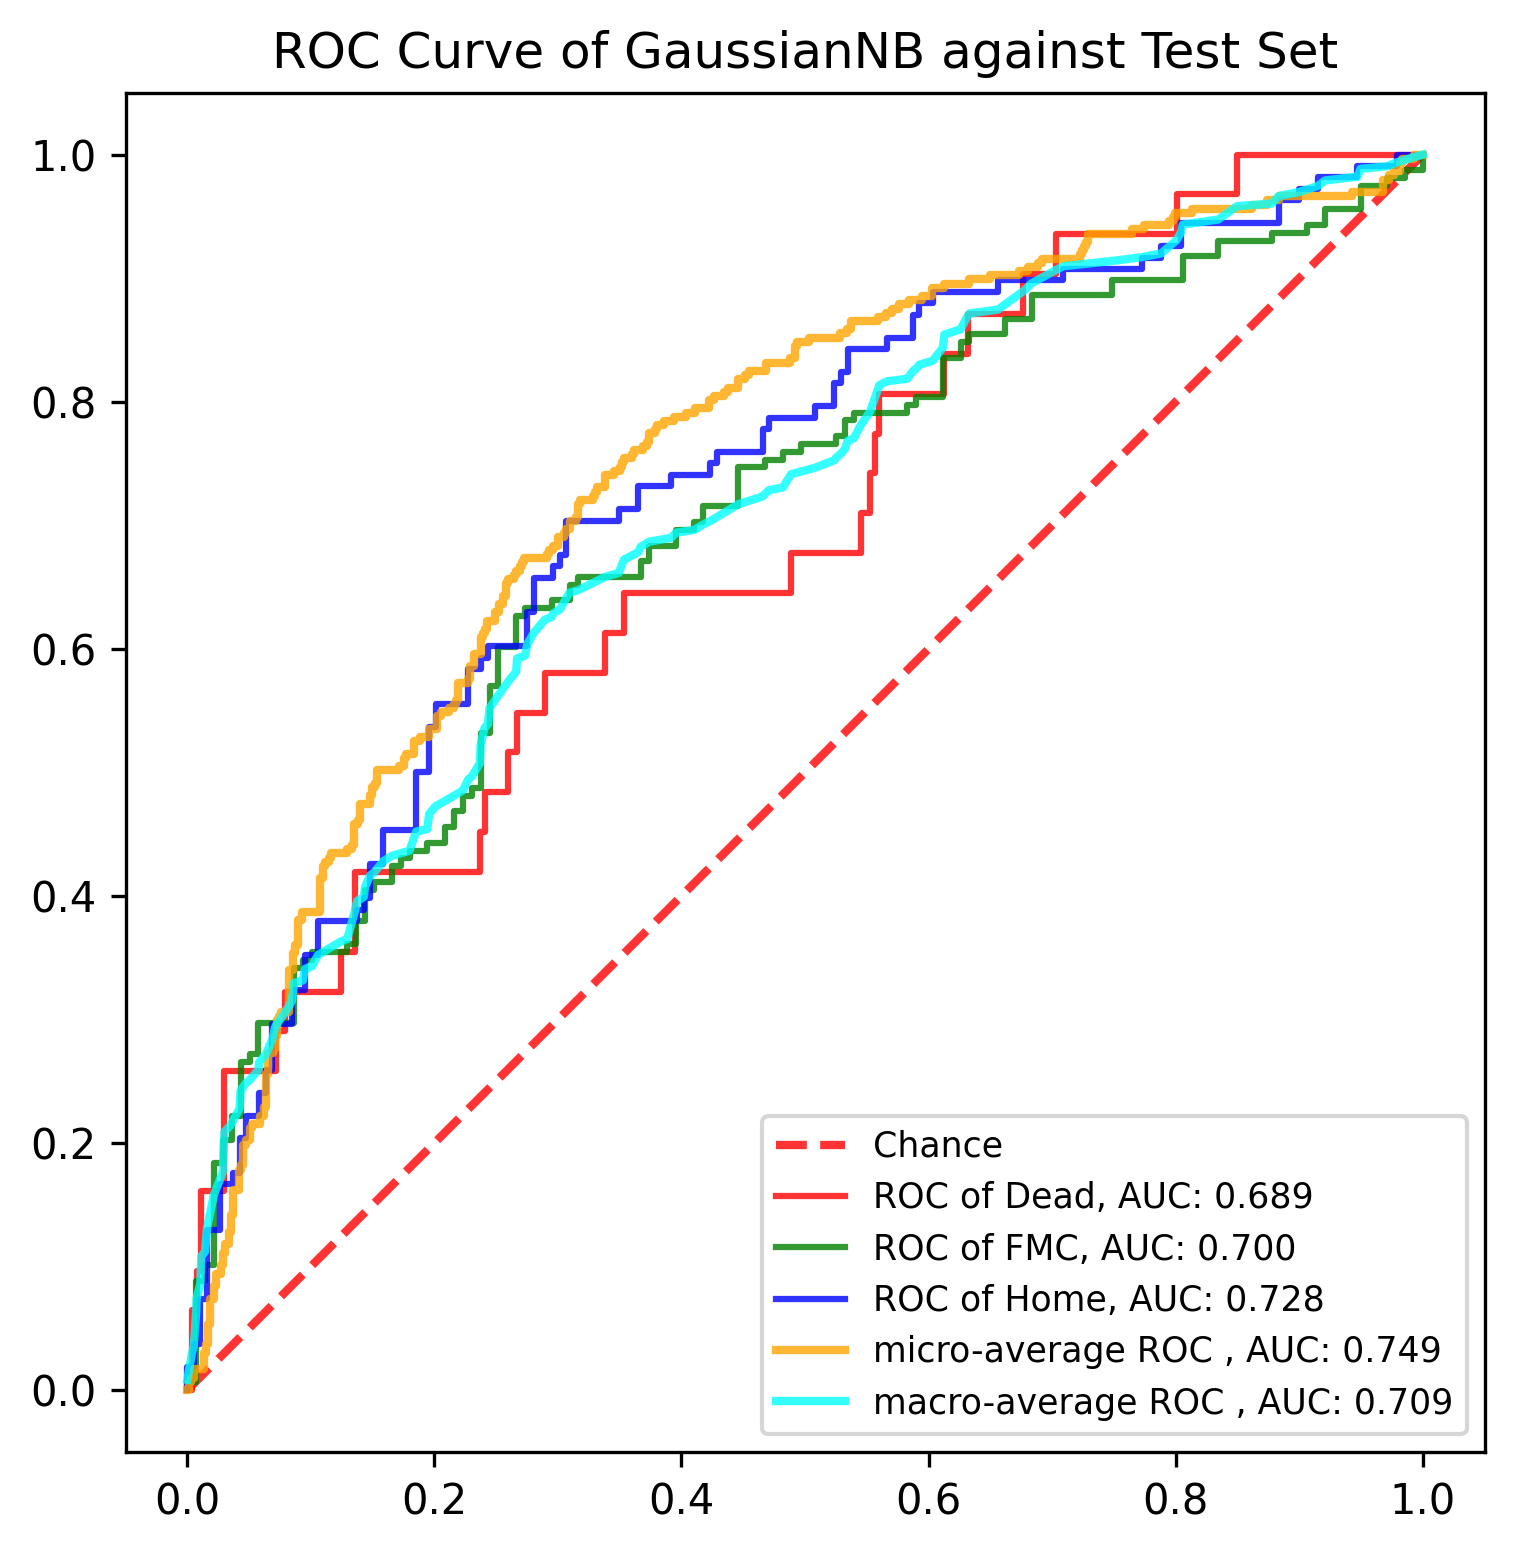

The file beside this chart, header and first rows:
, y_true, y_proba_0, y_proba_1, y_proba_2, fpr_0, fpr_1, fpr_2, tpr_0, tpr_1, tpr_2, threshold_0, threshold_1, threshold_2, fpr_micro, tpr_micro, fpr_macro, tpr_macro
0, 1, 0.06641, 0.8912, 0.04243, 0.0, 0.0, 0.0, 0.0, 0.0, 0.0, 2, 1.995, 2, 0.0, 0.0, 0.0, 0.008283
1, 0, 1, 2.1630633277489356e-08, 1.537553074576309e-49, 0.003759, 0.0, 0.0, 0.0, 0.006329, 0.009259, 1, 0.9946, 1, 0.001684, 0.0, 0.003759, 0.02979
2, 0, 0.0004745, 0.02292, 0.9766, 0.003759, 0.007194, 0.0, 0.06452, 0.006329, 0.01852, 1, 0.9842, 0.9995, 0.001684, 0.006734, 0.005291, 0.03596
3, 0, 0.02994, 0.8856, 0.0845, 0.007519, 0.007194, 0.005291, 0.06452, 0.08861, 0.01852, 1, 0.938, 0.9981, 0.003367, 0.006734, 0.007194, 0.06339
4, 0, 0.0002121, 0.03767, 0.9621, 0.007519, 0.01439, 0.005291, 0.09677, 0.08861, 0.03704, 1, 0.9367, 0.9967, 0.003367, 0.0101, 0.007519, 0.07414
5, 1, 0.0005498, 0.4866, 0.5129, 0.01128, 0.01439, 0.01058, 0.09677, 0.1013, 0.03704, 1, 0.9258, 0.9959, 0.005051, 0.0101, 0.01058, 0.08649
6, 1, 0.002597, 0.04533, 0.9521, 0.01128, 0.02158, 0.01058, 0.1613, 0.1013, 0.07407, 1, 0.9243, 0.9926, 0.005051, 0.01684, 0.01128, 0.108
7, 1, 0.001605, 0.06573, 0.9327, 0.03008, 0.02158, 0.01587, 0.1613, 0.1835, 0.07407, 1, 0.898, 0.991, 0.01347, 0.01684, 0.01439, 0.1122
8, 1, 0.07091, 0.8746, 0.05446, 0.03008, 0.02878, 0.01587, 0.2581, 0.1835, 0.1296, 0.8538, 0.8979, 0.9883, 0.01347, 0.0303, 0.01587, 0.1307
9, 1, 0.02853, 0.9146, 0.05685, 0.07143, 0.02878, 0.02646, 0.2581, 0.2025, 0.1296, 0.4099, 0.8876, 0.987, 0.01515, 0.0303, 0.02158, 0.1582
10, 1, 0.001042, 0.2443, 0.7547, 0.07143, 0.03597, 0.02646, 0.2903, 0.2025, 0.1667, 0.395, 0.8856, 0.9832, 0.01515, 0.03704, 0.02646, 0.1705
11, 1, 0.002623, 0.9829, 0.01448, 0.07895, 0.03597, 0.03704, 0.2903, 0.2215, 0.1667, 0.3632, 0.8821, 0.9812, 0.01684, 0.03704, 0.02878, 0.1768
12, 1, 1, 1.1525677864830788e-08, 4.9064811473875563e-48, 0.07895, 0.04317, 0.03704, 0.3226, 0.2215, 0.1759, 0.3349, 0.8785, 0.9786, 0.01684, 0.05387, 0.03008, 0.2091
13, 1, 0.05685, 0.9423, 0.0008171, 0.1241, 0.04317, 0.04233, 0.3226, 0.2658, 0.1759, 0.1825, 0.8514, 0.9785, 0.01852, 0.05387, 0.03597, 0.2154
14, 1, 0.0001939, 0.2305, 0.7693, 0.1241, 0.05036, 0.04233, 0.3548, 0.2658, 0.2037, 0.1753, 0.8507, 0.9769, 0.01852, 0.07407, 0.03704, 0.2185
15, 1, 0.09981, 0.8662, 0.03399, 0.1353, 0.05036, 0.04762, 0.3548, 0.2722, 0.2037, 0.1626, 0.8494, 0.9766, 0.02189, 0.07407, 0.04233, 0.2278
16, 2, 0.007957, 0.8298, 0.1622, 0.1353, 0.05755, 0.04762, 0.4194, 0.2722, 0.2222, 0.1351, 0.8458, 0.974, 0.02189, 0.08418, 0.04317, 0.2425
17, 0, 0.001711, 0.9842, 0.01413, 0.2368, 0.05755, 0.0582, 0.4194, 0.2975, 0.2222, 0.04601, 0.83, 0.9725, 0.02357, 0.08418, 0.04762, 0.2487
18, 2, 0.0008679, 0.321, 0.6782, 0.2368, 0.08633, 0.0582, 0.4516, 0.2975, 0.2407, 0.04354, 0.8107, 0.9696, 0.02357, 0.09428, 0.05036, 0.2508
19, 1, 0.001146, 0.08489, 0.914, 0.2406, 0.08633, 0.06349, 0.4516, 0.3418, 0.2407, 0.04121, 0.788, 0.9679, 0.02694, 0.09428, 0.05755, 0.2593
20, 1, 0.01117, 0.984, 0.004859, 0.2406, 0.09353, 0.06349, 0.4839, 0.3418, 0.2593, 0.03785, 0.7876, 0.9644, 0.02694, 0.101, 0.0582, 0.2654
21, 2, 0.002202, 0.2128, 0.785, 0.2594, 0.09353, 0.06878, 0.4839, 0.3481, 0.2593, 0.03055, 0.7876, 0.9621, 0.02862, 0.101, 0.06349, 0.2716
22, 0, 0.01343, 0.647, 0.3396, 0.2594, 0.1007, 0.06878, 0.5161, 0.3481, 0.2963, 0.02994, 0.7823, 0.956, 0.02862, 0.1111, 0.06878, 0.2839
23, 1, 0.002283, 0.83, 0.1678, 0.2669, 0.1007, 0.08466, 0.5161, 0.3544, 0.2963, 0.02853, 0.7822, 0.9521, 0.0303, 0.1111, 0.07143, 0.2947
24, 1, 9.628440130979089e-05, 0.02738, 0.9725, 0.2669, 0.1295, 0.08466, 0.5484, 0.3544, 0.3241, 0.02829, 0.7568, 0.946, 0.0303, 0.1178, 0.07895, 0.3054
25, 1, 0.01854, 0.07882, 0.9026, 0.2895, 0.1295, 0.09524, 0.5484, 0.3608, 0.3241, 0.02246, 0.7566, 0.9411, 0.03367, 0.1178, 0.08466, 0.3147
26, 2, 0.0004718, 0.5987, 0.4009, 0.2895, 0.1367, 0.09524, 0.5806, 0.3608, 0.3519, 0.02217, 0.7562, 0.9379, 0.03367, 0.1279, 0.08633, 0.3295
27, 1, 0.287, 0.6417, 0.07129, 0.3383, 0.1367, 0.1058, 0.5806, 0.3797, 0.3519, 0.01384, 0.7236, 0.9327, 0.03535, 0.1279, 0.09353, 0.3316
28, 1, 0.04601, 0.4171, 0.5369, 0.3383, 0.1439, 0.1058, 0.6129, 0.3797, 0.3796, 0.01343, 0.7158, 0.9271, 0.03535, 0.1414, 0.09524, 0.3408
29, 1, 0.04618, 0.938, 0.01582, 0.3534, 0.1439, 0.1376, 0.6129, 0.4051, 0.3796, 0.01305, 0.686, 0.9193, 0.03704, 0.1414, 0.1007, 0.343
30, 1, 0.2431, 0.7566, 0.0003522, 0.3534, 0.1511, 0.1376, 0.6452, 0.4051, 0.3889, 0.01299, 0.679, 0.9185, 0.03704, 0.1616, 0.1058, 0.3522
31, 1, 0.005305, 0.6997, 0.295, 0.4887, 0.1511, 0.1429, 0.6452, 0.4114, 0.3889, 0.002623, 0.6722, 0.9162, 0.04209, 0.1616, 0.1241, 0.363
32, 1, 0.0008707, 0.418, 0.5811, 0.4887, 0.1655, 0.1429, 0.6774, 0.4114, 0.3981, 0.002606, 0.647, 0.914, 0.04209, 0.1785, 0.1295, 0.3651
33, 1, 0.007889, 0.7537, 0.2384, 0.5451, 0.1655, 0.1481, 0.6774, 0.4241, 0.3981, 0.001721, 0.6417, 0.914, 0.04377, 0.1785, 0.1353, 0.3866
34, 0, 0.001508, 0.2416, 0.7569, 0.5451, 0.1727, 0.1481, 0.7097, 0.4241, 0.4259, 0.001711, 0.6411, 0.9033, 0.04377, 0.1818, 0.1367, 0.3929
35, 0, 0.002606, 0.1151, 0.8823, 0.5526, 0.1727, 0.1587, 0.7097, 0.4304, 0.4259, 0.001605, 0.6365, 0.9012, 0.04545, 0.1818, 0.1376, 0.396
36, 1, 0.001193, 0.3318, 0.667, 0.5526, 0.1799, 0.1587, 0.7419, 0.4304, 0.4537, 0.001589, 0.6234, 0.8839, 0.04545, 0.1987, 0.1429, 0.3991
37, 1, 0.6988, 0.3002, 0.0009475, 0.5564, 0.1799, 0.1852, 0.7419, 0.4367, 0.4537, 0.00158, 0.6087, 0.8779, 0.04714, 0.1987, 0.1439, 0.4075
38, 2, 0.0002578, 0.2257, 0.7741, 0.5564, 0.1942, 0.1852, 0.7742, 0.4367, 0.5, 0.001508, 0.5987, 0.8691, 0.04714, 0.202, 0.1481, 0.4168
39, 1, 0.01384, 0.788, 0.1981, 0.5602, 0.1942, 0.1958, 0.7742, 0.443, 0.5, 0.001476, 0.5891, 0.8594, 0.05051, 0.202, 0.1511, 0.4189
40, 1, 0.7199, 0.2781, 0.001994, 0.5602, 0.2086, 0.1958, 0.8065, 0.443, 0.537, 0.001253, 0.5739, 0.83, 0.05051, 0.2121, 0.1587, 0.4282
41, 0, 0.02217, 0.3246, 0.6532, 0.6128, 0.2086, 0.2011, 0.8065, 0.4557, 0.537, 0.0008679, 0.5661, 0.8265, 0.05219, 0.2121, 0.1655, 0.4324
42, 2, 0.0005357, 0.009955, 0.9895, 0.6128, 0.2158, 0.2011, 0.8387, 0.4557, 0.5556, 0.00074, 0.5493, 0.8259, 0.05219, 0.2155, 0.1727, 0.4345
43, 0, 0.03785, 0.335, 0.6271, 0.6316, 0.2158, 0.2275, 0.8387, 0.4684, 0.5556, 0.0006749, 0.5409, 0.8047, 0.05892, 0.2155, 0.1799, 0.4366
44, 2, 6.786258894644674e-05, 0.02247, 0.9775, 0.6316, 0.223, 0.2275, 0.871, 0.4684, 0.5833, 0.0006675, 0.5396, 0.7823, 0.05892, 0.2222, 0.1852, 0.452
45, 2, 0.0001159, 0.07274, 0.9271, 0.6767, 0.223, 0.2381, 0.871, 0.481, 0.5833, 0.0004849, 0.5201, 0.7769, 0.06229, 0.2222, 0.1942, 0.4541
46, 1, 0.3632, 0.6365, 0.0003058, 0.6767, 0.2302, 0.2381, 0.9032, 0.481, 0.5926, 0.0004745, 0.5189, 0.7757, 0.06229, 0.229, 0.1958, 0.4665
47, 2, 0.01284, 0.7656, 0.2216, 0.703, 0.2302, 0.2434, 0.9032, 0.4873, 0.5926, 0.0003985, 0.4866, 0.7749, 0.06397, 0.229, 0.2011, 0.4726
48, 1, 0.2918, 0.686, 0.02228, 0.703, 0.2374, 0.2434, 0.9355, 0.4873, 0.6019, 0.000398, 0.4846, 0.7741, 0.06397, 0.2559, 0.2086, 0.4769
49, 2, 0.03091, 0.09695, 0.8721, 0.8008, 0.2374, 0.2751, 0.9355, 0.5316, 0.6019, 0.0002245, 0.4436, 0.7467, 0.06566, 0.2559, 0.2158, 0.4811
50, 1, 0.0001903, 0.1757, 0.8241, 0.8008, 0.2446, 0.2751, 0.9677, 0.5316, 0.6296, 0.0002121, 0.4336, 0.7203, 0.06566, 0.2727, 0.223, 0.4853
51, 2, 1.510102087370039e-06, 0.004844, 0.9952, 0.8496, 0.2446, 0.2804, 0.9677, 0.5696, 0.6296, 0.0001635, 0.3824, 0.7148, 0.06902, 0.2727, 0.2275, 0.4946
52, 2, 0.0001378, 0.04389, 0.956, 0.8496, 0.2518, 0.2804, 1.0, 0.5696, 0.6574, 0.0001477, 0.3785, 0.709, 0.06902, 0.2761, 0.2302, 0.4967
53, 2, 0.0003371, 0.4846, 0.5151, 1.0, 0.2518, 0.2963, 1.0, 0.6013, 0.6574, 1.094578704045271e-06, 0.3364, 0.6936, 0.07071, 0.2761, 0.2368, 0.5074
54, 2, 0.01317, 0.3785, 0.6084, , 0.2662, 0.2963, , 0.6013, 0.6667, , 0.335, 0.692, 0.07071, 0.2862, 0.2374, 0.5222
55, 1, 0.001151, 0.8707, 0.1281, , 0.2662, 0.3016, , 0.6266, 0.6667, , 0.3307, 0.689, 0.07239, 0.2862, 0.2381, 0.5253
56, 2, 0.0007093, 0.05945, 0.9398, , 0.2734, 0.3016, , 0.6266, 0.6759, , 0.3276, 0.685, 0.07239, 0.2997, 0.2406, 0.536
57, 0, 0.00074, 0.2318, 0.7675, , 0.2734, 0.3069, , 0.6329, 0.6759, , 0.3247, 0.6818, 0.07407, 0.2997, 0.2434, 0.5391
58, 1, 0.02569, 0.8876, 0.08673, , 0.295, 0.3069, , 0.6329, 0.7037, , 0.3197, 0.6721, 0.07407, 0.303, 0.2446, 0.5518
59, 1, 0.0005458, 0.3364, 0.663, , 0.295, 0.3492, , 0.6392, 0.7037, , 0.3174, 0.6532, 0.07576, 0.303, 0.2518, 0.5623
... 831 more rows
